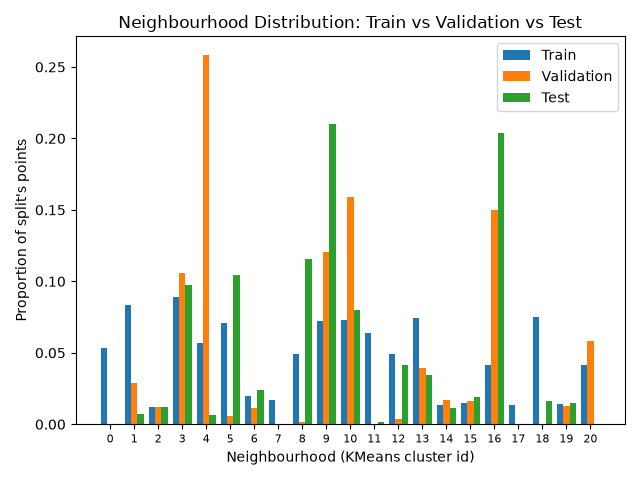

The file beside this chart, header and first rows:
, train, validation, test
0, 0.05353, 0.0, 0.0
1, 0.08373, 0.02875, 0.00725
2, 0.0124, 0.01225, 0.01225
3, 0.08902, 0.106, 0.09775
4, 0.0569, 0.2585, 0.00625
5, 0.07118, 0.00575, 0.1042
6, 0.0196, 0.01125, 0.024
7, 0.01697, 0.0, 0.0
8, 0.04918, 0.00125, 0.1155
9, 0.07254, 0.1202, 0.21
10, 0.07308, 0.1588, 0.07975
11, 0.06368, 0.0, 0.00125
12, 0.04891, 0.00375, 0.04175
13, 0.07458, 0.03925, 0.0345
14, 0.0133, 0.01725, 0.0115
15, 0.01513, 0.016, 0.01925
16, 0.04176, 0.1502, 0.2037
17, 0.01343, 0.0, 0.0
18, 0.07534, 0.0, 0.016
19, 0.01453, 0.0125, 0.015
20, 0.04118, 0.05825, 0.0
